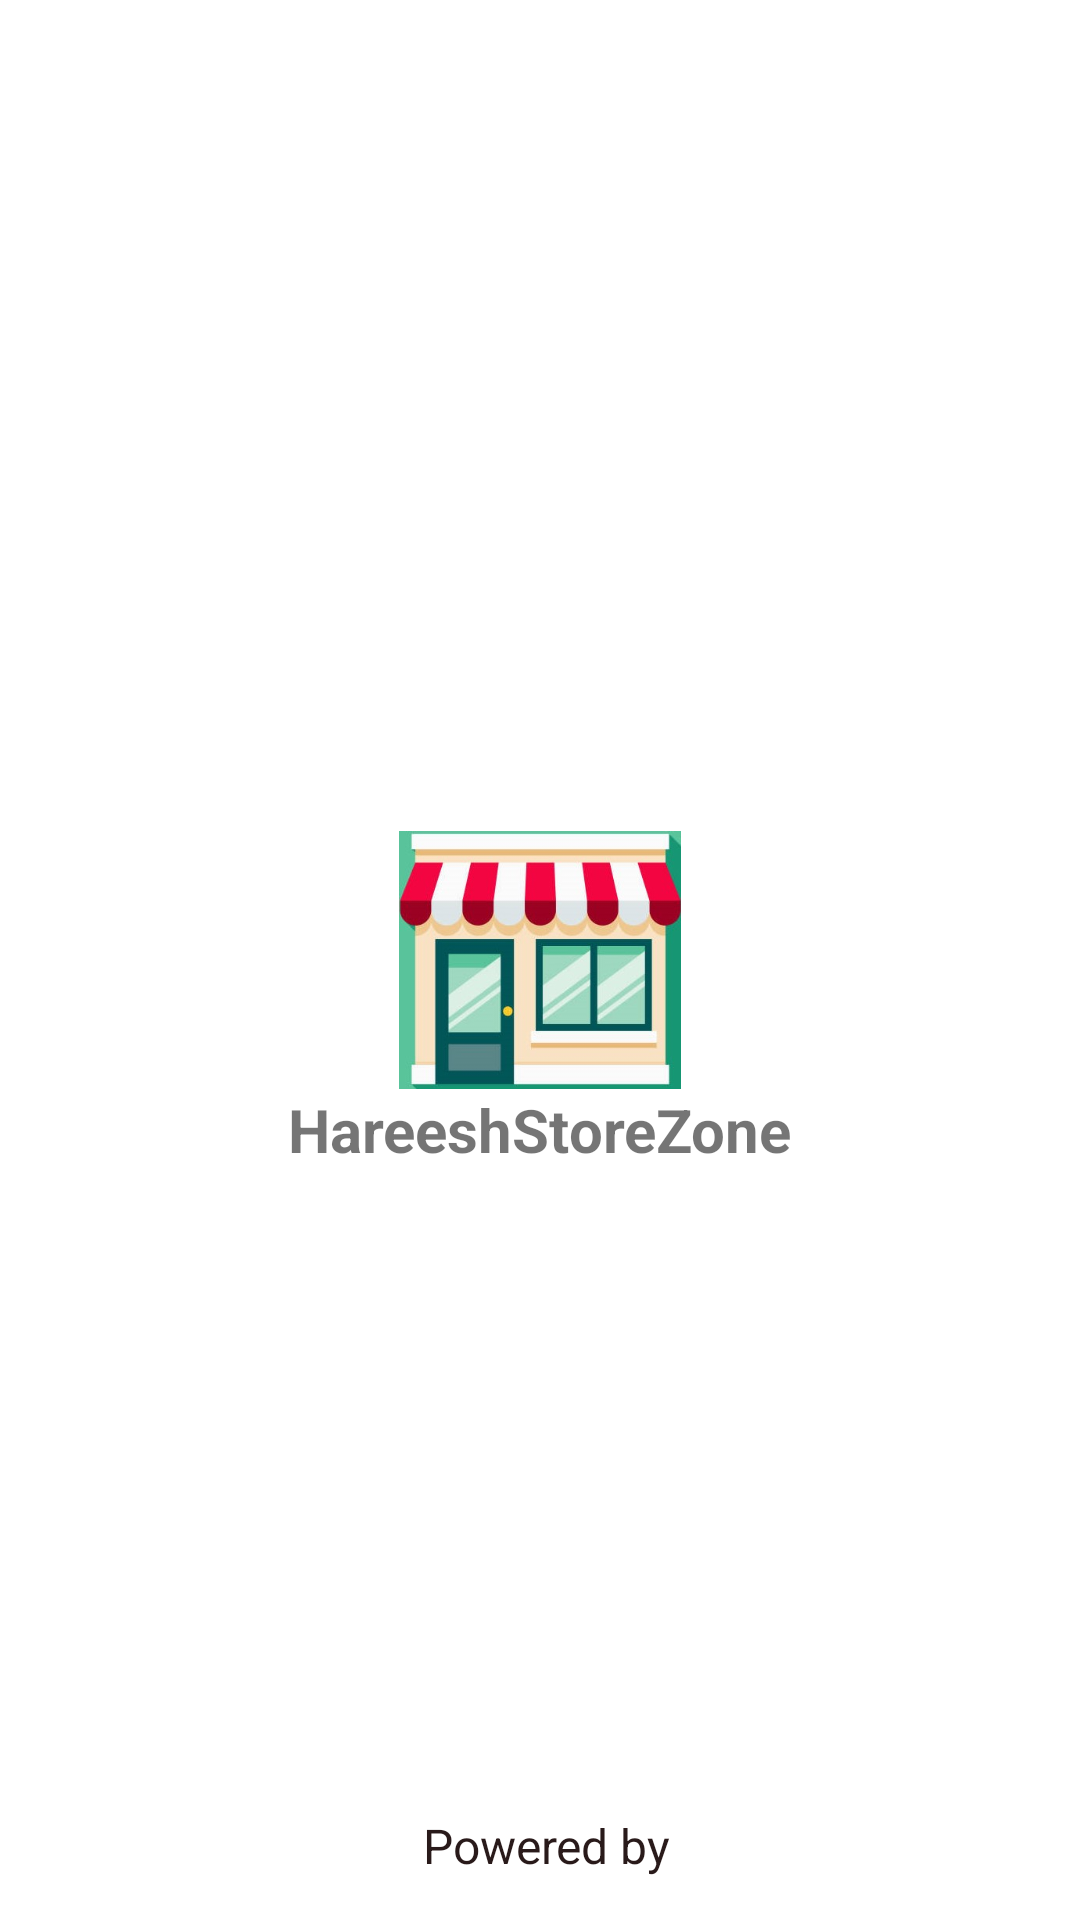

This screen was rendered from an Android layout file. Write that file and the resources it references.
<!-- AndroidManifest.xml: application theme Theme.HareeshStoreZone -->
<!-- res/layout/activity_splash.xml -->
<?xml version="1.0" encoding="utf-8"?>
<androidx.constraintlayout.widget.ConstraintLayout xmlns:android="http://schemas.android.com/apk/res/android"
    xmlns:app="http://schemas.android.com/apk/res-auto"
    xmlns:tools="http://schemas.android.com/tools"
    android:layout_width="match_parent"
    android:layout_height="match_parent"
    tools:context=".SplashActivity">

    <ImageView
        android:id="@+id/imageView"
        android:layout_width="130dp"
        android:layout_height="86dp"
        app:layout_constraintBottom_toBottomOf="parent"
        app:layout_constraintEnd_toEndOf="parent"
        app:layout_constraintStart_toStartOf="parent"
        app:layout_constraintTop_toTopOf="parent"
        app:srcCompat="@drawable/istockphoto_912819604_612x612" />

    <TextView
        android:id="@+id/textView"
        android:layout_width="wrap_content"
        android:layout_height="wrap_content"
        android:text="HareeshStoreZone"
        android:textAllCaps="false"
        android:textSize="20sp"
        android:textStyle="bold"
        app:layout_constraintEnd_toEndOf="@+id/imageView"
        app:layout_constraintStart_toStartOf="@+id/imageView"
        app:layout_constraintTop_toBottomOf="@+id/imageView" />

    <ImageView
        android:id="@+id/imageView3"
        android:layout_width="200dp"
        android:layout_height="wrap_content"
        app:layout_constraintBottom_toBottomOf="parent"
        app:layout_constraintEnd_toEndOf="parent"
        app:layout_constraintStart_toStartOf="parent"
        app:srcCompat="@drawable/improve10x_logo__1_" />

    <TextView
        android:id="@+id/textView2"
        android:layout_width="wrap_content"
        android:layout_height="wrap_content"
        android:layout_marginStart="4dp"
        android:layout_marginTop="200dp"
        android:text="Powered by"
        android:textColor="#291A1A"
        android:textSize="16sp"
        app:layout_constraintBottom_toTopOf="@+id/imageView3"
        app:layout_constraintEnd_toEndOf="@+id/imageView3"
        app:layout_constraintStart_toStartOf="@+id/imageView3"
        app:layout_constraintTop_toBottomOf="@+id/textView" />
</androidx.constraintlayout.widget.ConstraintLayout>
<!-- resources referenced by this layout -->
<resources>
  <!-- drawable istockphoto_912819604_612x612: jpg bitmap (drawable, 35397 bytes) -->
  <style name="Theme.HareeshStoreZone" parent="Theme.MaterialComponents.DayNight.DarkActionBar">
          
          <item name="colorPrimary">@color/purple_500</item>
          <item name="colorPrimaryVariant">@color/purple_700</item>
          <item name="colorOnPrimary">@color/white</item>
          
          <item name="colorSecondary">@color/teal_200</item>
          <item name="colorSecondaryVariant">@color/teal_700</item>
          <item name="colorOnSecondary">@color/black</item>
          
          <item name="android:statusBarColor">?attr/colorPrimaryVariant</item>
          
      </style>
  <!-- not gathered from this repository: default colours our renderer supplied (Android Studio template values) -->
  <color name="purple_500">#FF6200EE</color>
  <color name="purple_700">#FF3700B3</color>
  <color name="teal_200">#FF03DAC5</color>
  <color name="teal_700">#FF018786</color>
  <color name="black">#FF000000</color>
  <color name="white">#FFFFFFFF</color>
</resources>
